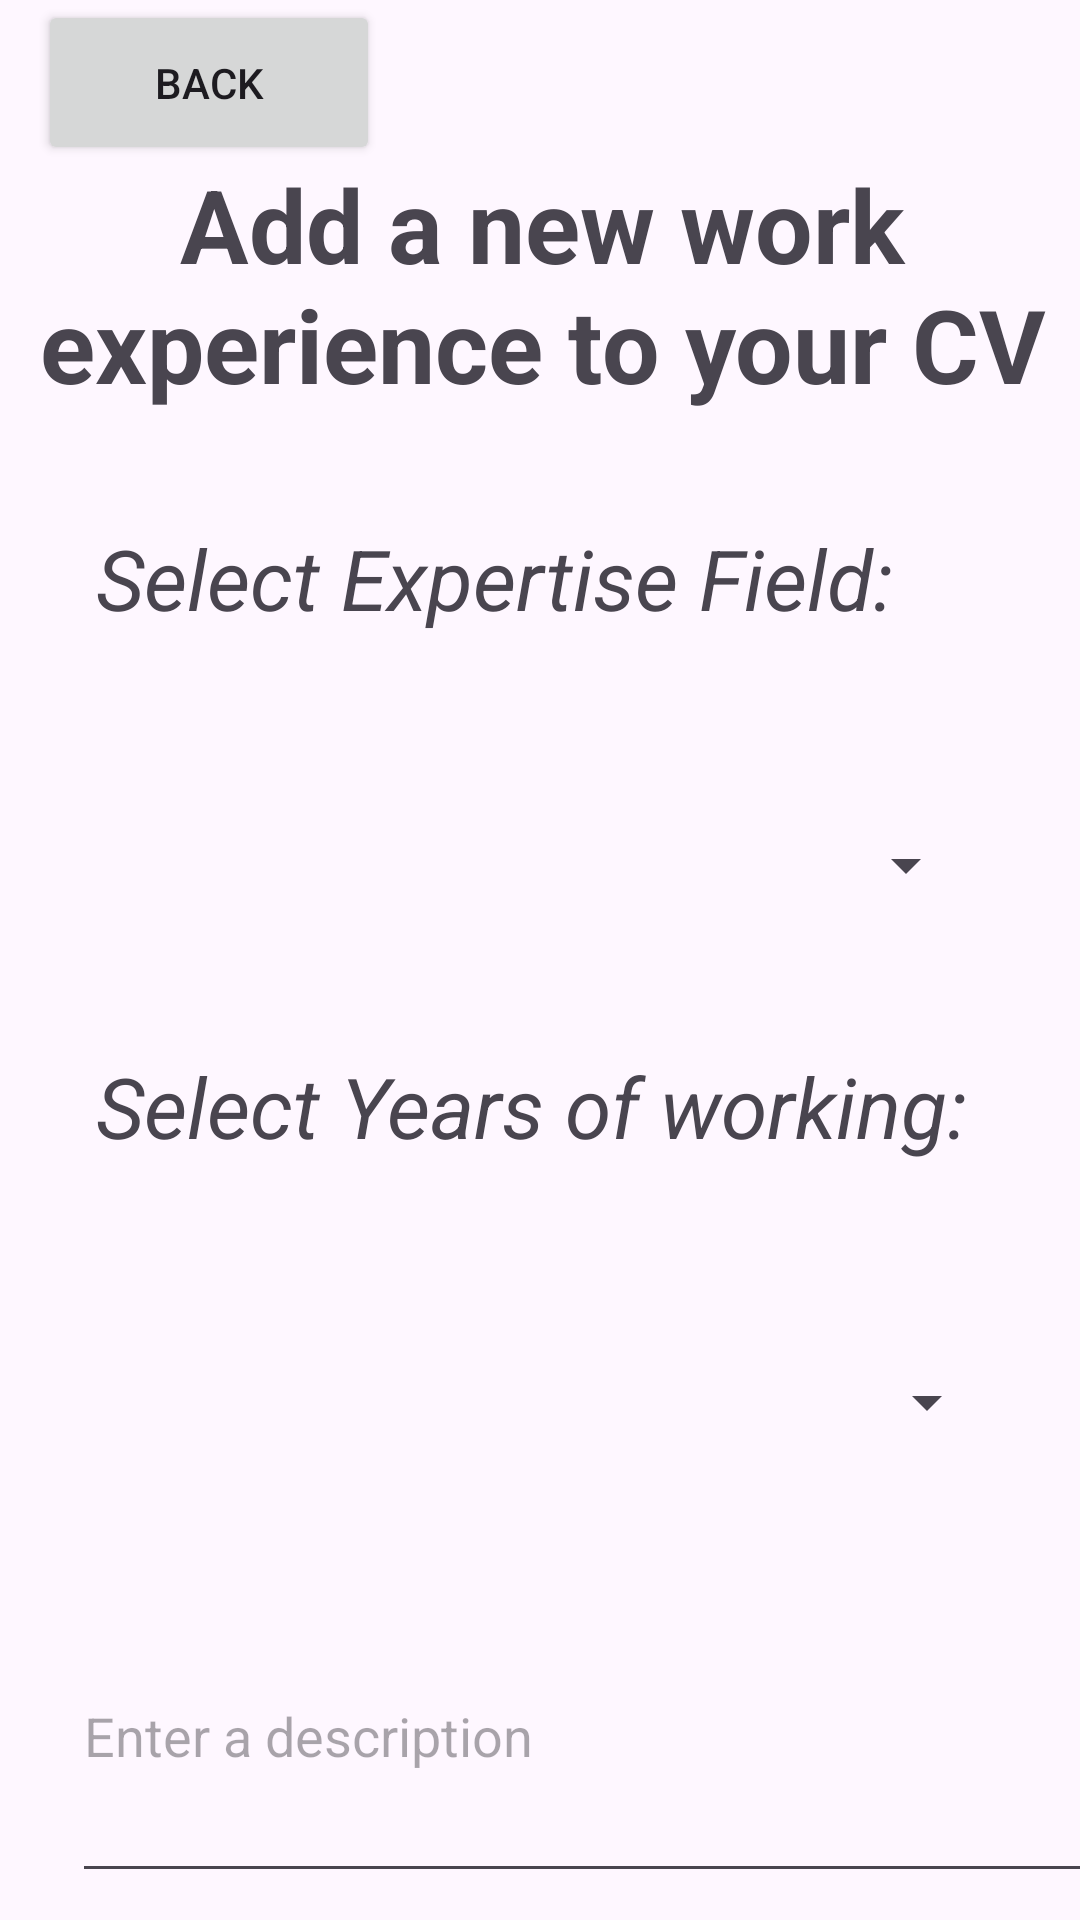

This screen was rendered from an Android layout file. Write that file and the resources it references.
<!-- AndroidManifest.xml: application theme Theme.NetworkMeUp -->
<!-- res/layout/activity_add_new_work_experience.xml -->
<?xml version="1.0" encoding="utf-8"?>
<androidx.constraintlayout.widget.ConstraintLayout xmlns:android="http://schemas.android.com/apk/res/android"
    xmlns:app="http://schemas.android.com/apk/res-auto"
    xmlns:tools="http://schemas.android.com/tools"
    android:layout_width="match_parent"
    android:layout_height="match_parent">

    <TextView
        android:id="@+id/textView32"
        android:layout_width="296dp"
        android:layout_height="62dp"
        android:layout_marginStart="32dp"
        android:layout_marginTop="32dp"
        android:text="Select Years of working: "
        android:textSize="28sp"
        android:textStyle="italic"
        app:layout_constraintStart_toStartOf="parent"
        app:layout_constraintTop_toBottomOf="@+id/spinnerAddNewWorkExperienceSelectExpField" />

    <TextView
        android:id="@+id/textView30"
        android:layout_width="300dp"
        android:layout_height="61dp"
        android:layout_marginStart="32dp"
        android:layout_marginTop="24dp"
        android:text="Select Expertise Field:"
        android:textSize="28sp"
        android:textStyle="italic"
        app:layout_constraintStart_toStartOf="parent"
        app:layout_constraintTop_toBottomOf="@+id/textView29" />

    <TextView
        android:id="@+id/textView29"
        android:layout_width="368dp"
        android:layout_height="98dp"
        android:layout_marginTop="52dp"
        android:text="Add a new work experience to your CV"
        android:textAlignment="center"
        android:textSize="34sp"
        android:textStyle="bold"
        app:layout_constraintEnd_toEndOf="parent"
        app:layout_constraintHorizontal_bias="0.488"
        app:layout_constraintStart_toStartOf="parent"
        app:layout_constraintTop_toTopOf="parent" />

    <Spinner
        android:id="@+id/spinnerAddNewWorkExperienceSelectExpField"
        android:layout_width="294dp"
        android:layout_height="59dp"
        android:layout_marginTop="24dp"
        app:layout_constraintStart_toStartOf="@+id/textView30"
        app:layout_constraintTop_toBottomOf="@+id/textView30" />

    <Spinner
        android:id="@+id/spinnerAddNewWorkExperienceYearsofwork"
        android:layout_width="301dp"
        android:layout_height="55dp"
        android:layout_marginTop="28dp"
        app:layout_constraintStart_toStartOf="@+id/textView32"
        app:layout_constraintTop_toBottomOf="@+id/textView32" />

    <EditText
        android:id="@+id/editTextAddNewWorkExperienceDescription"
        android:layout_width="358dp"
        android:layout_height="108dp"
        android:layout_marginStart="24dp"
        android:layout_marginTop="28dp"
        android:ems="10"
        android:hint="Enter a description"
        android:inputType="text"
        app:layout_constraintStart_toStartOf="parent"
        app:layout_constraintTop_toBottomOf="@+id/spinnerAddNewWorkExperienceYearsofwork" />

    <Button
        android:id="@+id/btnAddNewWorkExperience"
        android:layout_width="295dp"
        android:layout_height="76dp"
        android:layout_marginTop="24dp"
        android:text="Add Work Experience"
        android:textSize="24sp"
        android:textStyle="bold"
        app:layout_constraintEnd_toEndOf="parent"
        app:layout_constraintStart_toStartOf="parent"
        app:layout_constraintTop_toBottomOf="@+id/editTextAddNewWorkExperienceDescription" />

    <Button
        android:id="@+id/backbuttonAddNewWorkExperience"
        android:layout_width="114dp"
        android:layout_height="55dp"
        android:text="BACK"
        app:icon="@android:drawable/ic_menu_revert"
        app:layout_constraintBottom_toTopOf="@+id/textView29"
        app:layout_constraintEnd_toEndOf="parent"
        app:layout_constraintHorizontal_bias="0.051"
        app:layout_constraintStart_toStartOf="parent"
        app:layout_constraintTop_toTopOf="parent"
        app:layout_constraintVertical_bias="0.0" />
</androidx.constraintlayout.widget.ConstraintLayout>
<!-- resources referenced by this layout -->
<resources>
  <style name="Theme.NetworkMeUp" parent="Base.Theme.NetworkMeUp" />
  <style name="Base.Theme.NetworkMeUp" parent="Theme.Material3.DayNight.NoActionBar">
          
          
      </style>
</resources>
